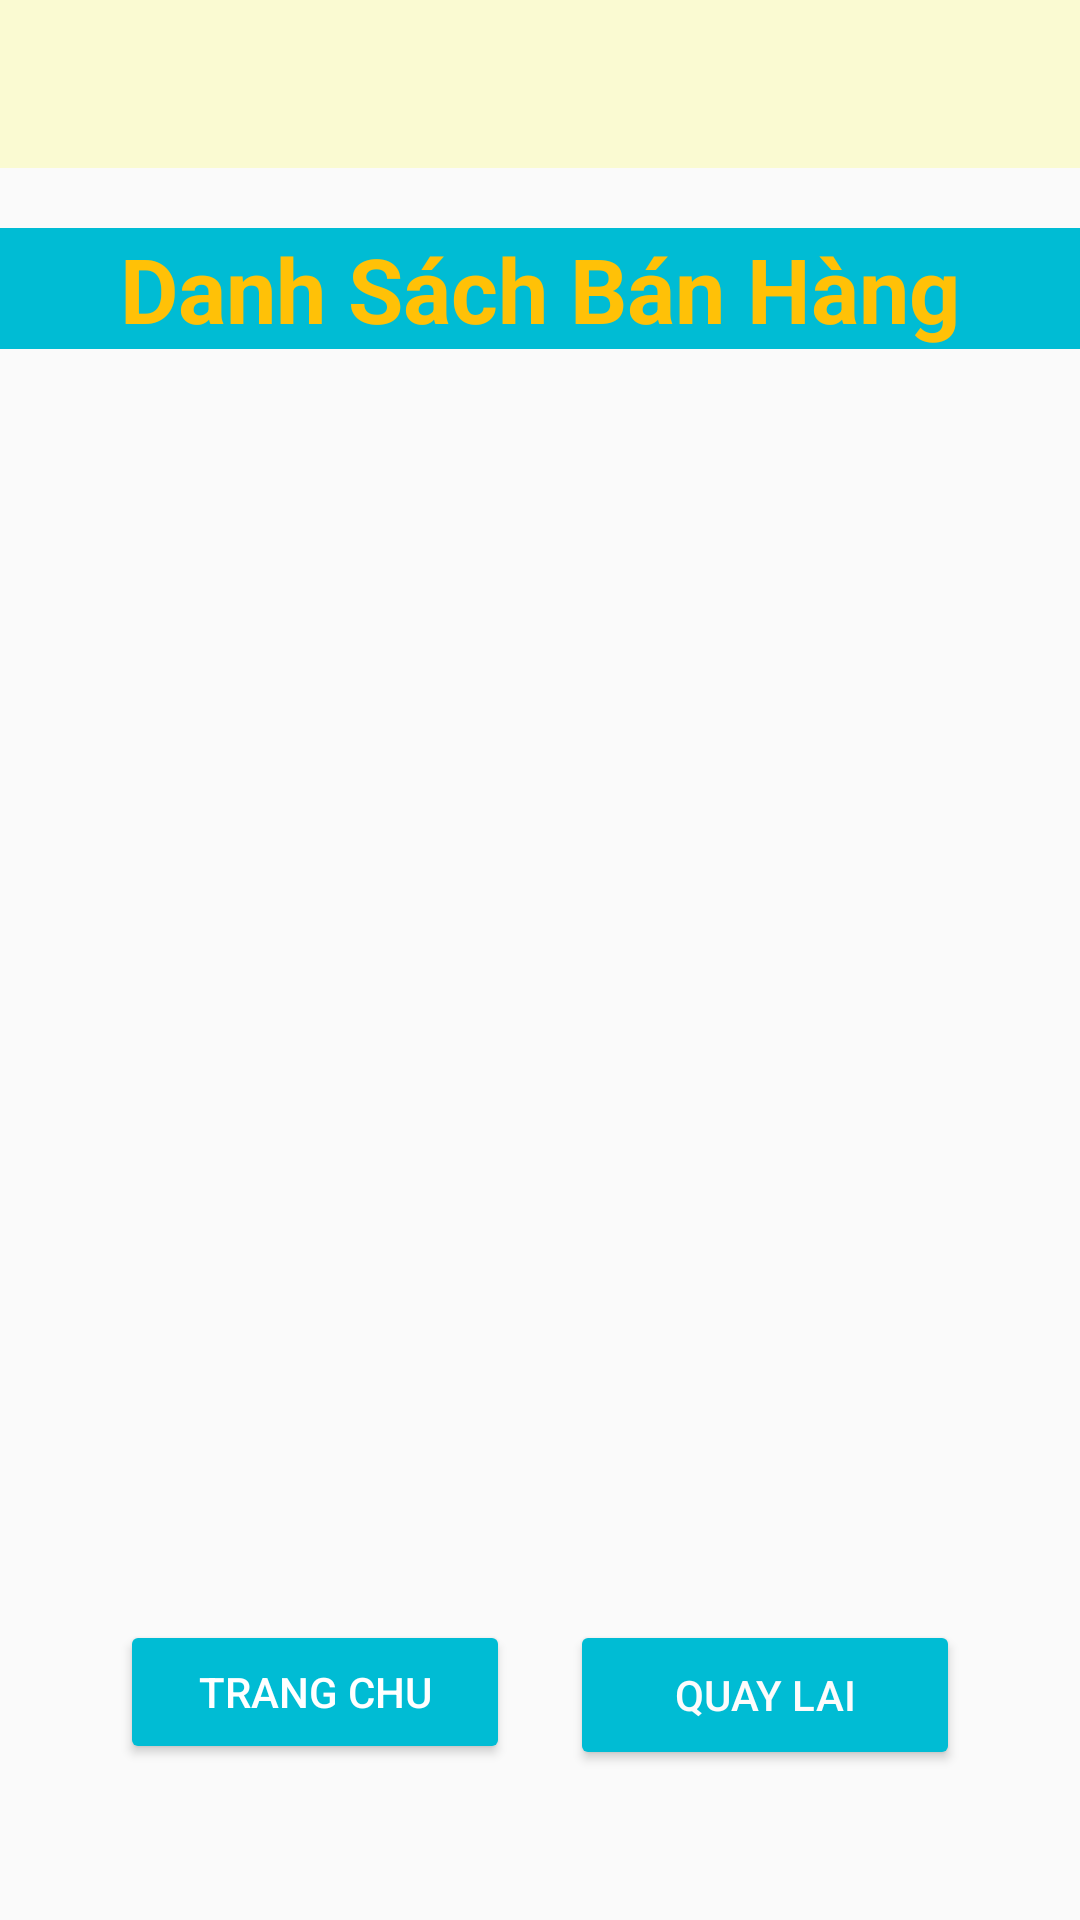

Reconstruct the res/layout file that produces this screen, plus the resources it refers to.
<!-- AndroidManifest.xml: application theme Theme.APP_BanHang -->
<!-- res/layout/activity_ban_hang.xml -->
<?xml version="1.0" encoding="utf-8"?>
<androidx.constraintlayout.widget.ConstraintLayout xmlns:android="http://schemas.android.com/apk/res/android"
    xmlns:app="http://schemas.android.com/apk/res-auto"
    xmlns:tools="http://schemas.android.com/tools"
    android:id="@+id/constraintlayout"
    android:layout_width="match_parent"
    android:layout_height="match_parent"
    android:layout_gravity="center"
    android:background="@drawable/avatar3">

    <com.google.android.material.appbar.AppBarLayout
        android:id="@+id/appBarLayout"
        android:layout_width="match_parent"
        android:layout_height="wrap_content"
        android:theme="@style/ThemeOverlay.AppCompat.Dark.ActionBar"
        app:layout_constraintEnd_toEndOf="parent"
        app:layout_constraintStart_toStartOf="parent"
        app:layout_constraintTop_toTopOf="parent">

        <androidx.appcompat.widget.Toolbar
            android:id="@+id/toolbar321"
            android:layout_width="match_parent"
            android:layout_height="?attr/actionBarSize"
            android:background="@color/xanh"
            android:theme="@style/ThemeOverlay.AppCompat.Light" />

    </com.google.android.material.appbar.AppBarLayout>

    <androidx.recyclerview.widget.RecyclerView
        android:id="@+id/recysview"
        android:layout_width="0dp"
        android:layout_height="0dp"
        android:layout_marginStart="5dp"
        android:layout_marginTop="30dp"
        android:layout_marginEnd="5dp"
        android:layout_marginBottom="40dp"
        app:layout_constraintBottom_toTopOf="@+id/btn_home"
        app:layout_constraintEnd_toEndOf="parent"
        app:layout_constraintHorizontal_bias="1.0"
        app:layout_constraintStart_toStartOf="parent"
        app:layout_constraintTop_toBottomOf="@+id/textView4"
        app:layout_constraintVertical_bias="0.017" />

    <TextView
        android:id="@+id/textView4"
        android:layout_width="0dp"
        android:layout_height="wrap_content"
        android:layout_marginTop="20dp"
        android:background="#00BCD4"
        android:gravity="center"
        android:text="Danh Sách Bán Hàng"
        android:textColor="#FFC107"
        android:textSize="30dp"
        android:textStyle="normal|bold"
        app:layout_constraintEnd_toEndOf="parent"
        app:layout_constraintHorizontal_bias="0.0"
        app:layout_constraintStart_toStartOf="parent"
        app:layout_constraintTop_toBottomOf="@+id/appBarLayout" />

    <Button
        android:id="@+id/btn_home"
        android:layout_width="130dp"
        android:layout_height="wrap_content"
        android:layout_marginStart="40dp"
        android:layout_marginBottom="52dp"
        android:backgroundTint="#00BCD4"
        android:text="Trang Chu"
        android:textColor="#FFFFFF"
        app:layout_constraintBottom_toBottomOf="parent"
        app:layout_constraintStart_toStartOf="parent" />

    <Button
        android:id="@+id/btn_back"
        android:layout_width="130dp"
        android:layout_height="50dp"
        android:layout_marginEnd="40dp"
        android:backgroundTint="#00BCD4"
        android:text="Quay Lai"
        android:textColor="#FDFCFC"
        app:layout_constraintBottom_toBottomOf="@+id/btn_home"
        app:layout_constraintEnd_toEndOf="parent"
        app:layout_constraintTop_toTopOf="@+id/btn_home"
        app:layout_constraintVertical_bias="0.0" />

</androidx.constraintlayout.widget.ConstraintLayout>
<!-- resources referenced by this layout -->
<resources>
  <color name="xanh">#FAFAD2</color>
  <style name="Theme.APP_BanHang" parent="Theme.AppCompat.DayNight.NoActionBar">
          
          <item name="colorPrimary">@color/purple_500</item>
          <item name="colorPrimaryVariant">@color/purple_700</item>
          <item name="colorOnPrimary">@color/white</item>
          
          <item name="colorSecondary">@color/teal_200</item>
          <item name="colorSecondaryVariant">@color/teal_700</item>
          <item name="colorOnSecondary">@color/black</item>
          
          <item name="android:statusBarColor" tools:targetApi="l">?attr/colorPrimaryVariant</item>
          
      </style>
  <color name="purple_500">#FF6200EE</color>
  <color name="purple_700">#FF3700B3</color>
  <color name="teal_200">#FF03DAC5</color>
  <color name="teal_700">#FF018786</color>
  <color name="black">#FF000000</color>
  <!-- not gathered from this repository: default colours our renderer supplied (Android Studio template values) -->
  <color name="white">#FFFFFFFF</color>
</resources>
